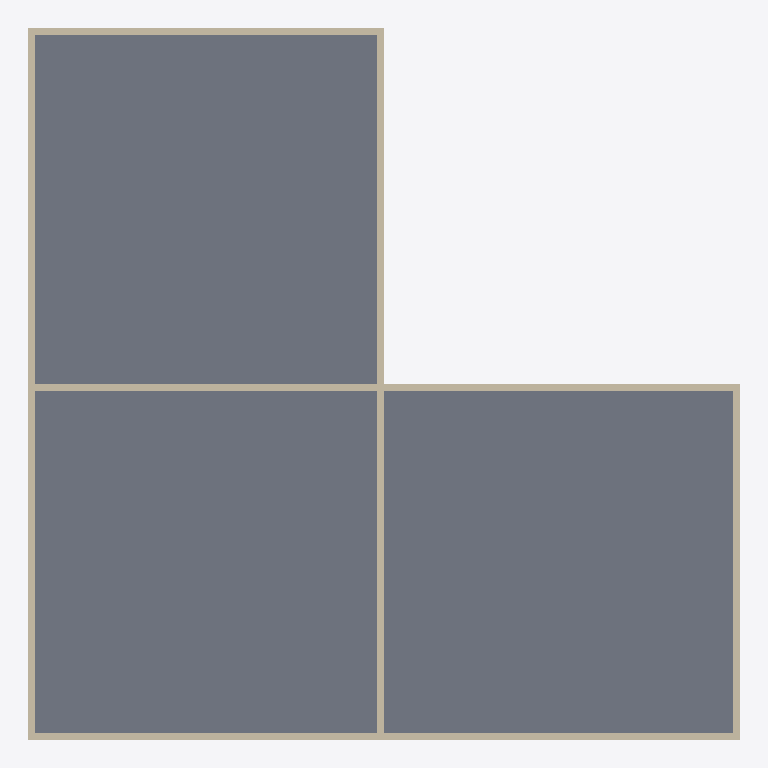
Plan cut of the same IFC building model at storey 'Level 1' (level 0.00 m, cut at 1.40 m), seen from above with north up, elements coloured by IFC class: 7 walls (beige), 1 slab (grey). Cut surfaces are drawn darker.
Extent 21.1 m × 21.1 m × 4.2 m (x, y, z). Storeys (2): Level 1 at 0.00 m; Level 2 at 4.00 m. Elements (9): 7 IfcWallStandardCase, 2 IfcSlab.

HEADER;
FILE_DESCRIPTION(('ViewDefinition [CoordinationView, QuantityTakeOffAddOnView, FMHandOverView]'),'2;1');
FILE_NAME('0001','2016-02-13T11:35:39',(''),(''),'The EXPRESS Data Manager Version 5.02.0100.07 : 28 Aug 2013','20150714_1515(x64) - Exporter 16.3.0.0 - Alternate UI 16.3.0.0','');
FILE_SCHEMA(('IFC2X3'));
ENDSEC;
DATA;
#104=IFCPROJECT('1dMVQdHp5DSuBYwHCd6eXx',#41,'0001',$,$,'Project Name','Project Status',(#93,#101),#88);
#1092=IFCSITE('1dMVQdHp5DSuBYwHCd6eXv',#41,'Default',$,'',#1091,$,$,.ELEMENT.,$,$,$,$,$);
#114=IFCBUILDING('1dMVQdHp5DSuBYwHCd6eXw',#41,'',$,$,#32,$,'',.ELEMENT.,$,$,$);
#123=IFCBUILDINGSTOREY('1dMVQdHp5DSuBYwHFOvNQy',#41,'Level 1',$,$,#121,$,'Level 1',.ELEMENT.,0.0);
#129=IFCBUILDINGSTOREY('1dMVQdHp5DSuBYwHFOvNKz',#41,'Level 2',$,$,#128,$,'Level 2',.ELEMENT.,4000.0);
#610=IFCSLAB('2x$1JrxczCHgX7tI4HhjJb',#41,'Floor:Generic 150mm:180715',$,'Floor:Generic 150mm',#579,#608,'180715',.FLOOR.);
#812=IFCWALLSTANDARDCASE('2x$1JrxczCHgX7tI4HhjRR',#41,'Basic Wall:Generic - 200mm:181205',$,'Basic Wall:Generic - 200mm:398',#787,#810,'181205');
#910=IFCWALLSTANDARDCASE('2x$1JrxczCHgX7tI4Hhj4_',#41,'Basic Wall:Generic - 200mm:181296',$,'Basic Wall:Generic - 200mm:398',#885,#908,'181296');
#959=IFCWALLSTANDARDCASE('2x$1JrxczCHgX7tI4Hhj5j',#41,'Basic Wall:Generic - 200mm:181347',$,'Basic Wall:Generic - 200mm:398',#934,#957,'181347');
#694=IFCWALLSTANDARDCASE('2x$1JrxczCHgX7tI4HhjPR',#41,'Basic Wall:Generic - 200mm:181077',$,'Basic Wall:Generic - 200mm:398',#662,#692,'181077');
#763=IFCWALLSTANDARDCASE('2x$1JrxczCHgX7tI4HhjQR',#41,'Basic Wall:Generic - 200mm:181141',$,'Basic Wall:Generic - 200mm:398',#738,#761,'181141');
#861=IFCWALLSTANDARDCASE('2x$1JrxczCHgX7tI4HhjRu',#41,'Basic Wall:Generic - 200mm:181238',$,'Basic Wall:Generic - 200mm:398',#836,#859,'181238');
#1008=IFCWALLSTANDARDCASE('2x$1JrxczCHgX7tI4Hhj2W',#41,'Basic Wall:Generic - 200mm:181678',$,'Basic Wall:Generic - 200mm:398',#983,#1006,'181678');
ENDSEC;